Dataset: dataset (GitHub, satishgoudabommanagoudar-code/ForestVision). Classes: forest, non-forest.

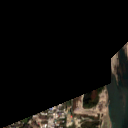
Label: non-forest

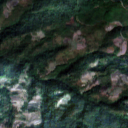
Label: forest

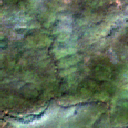
Label: forest

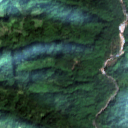
Label: forest

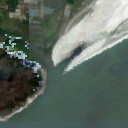
Label: non-forest

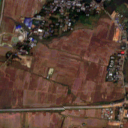
Label: non-forest
